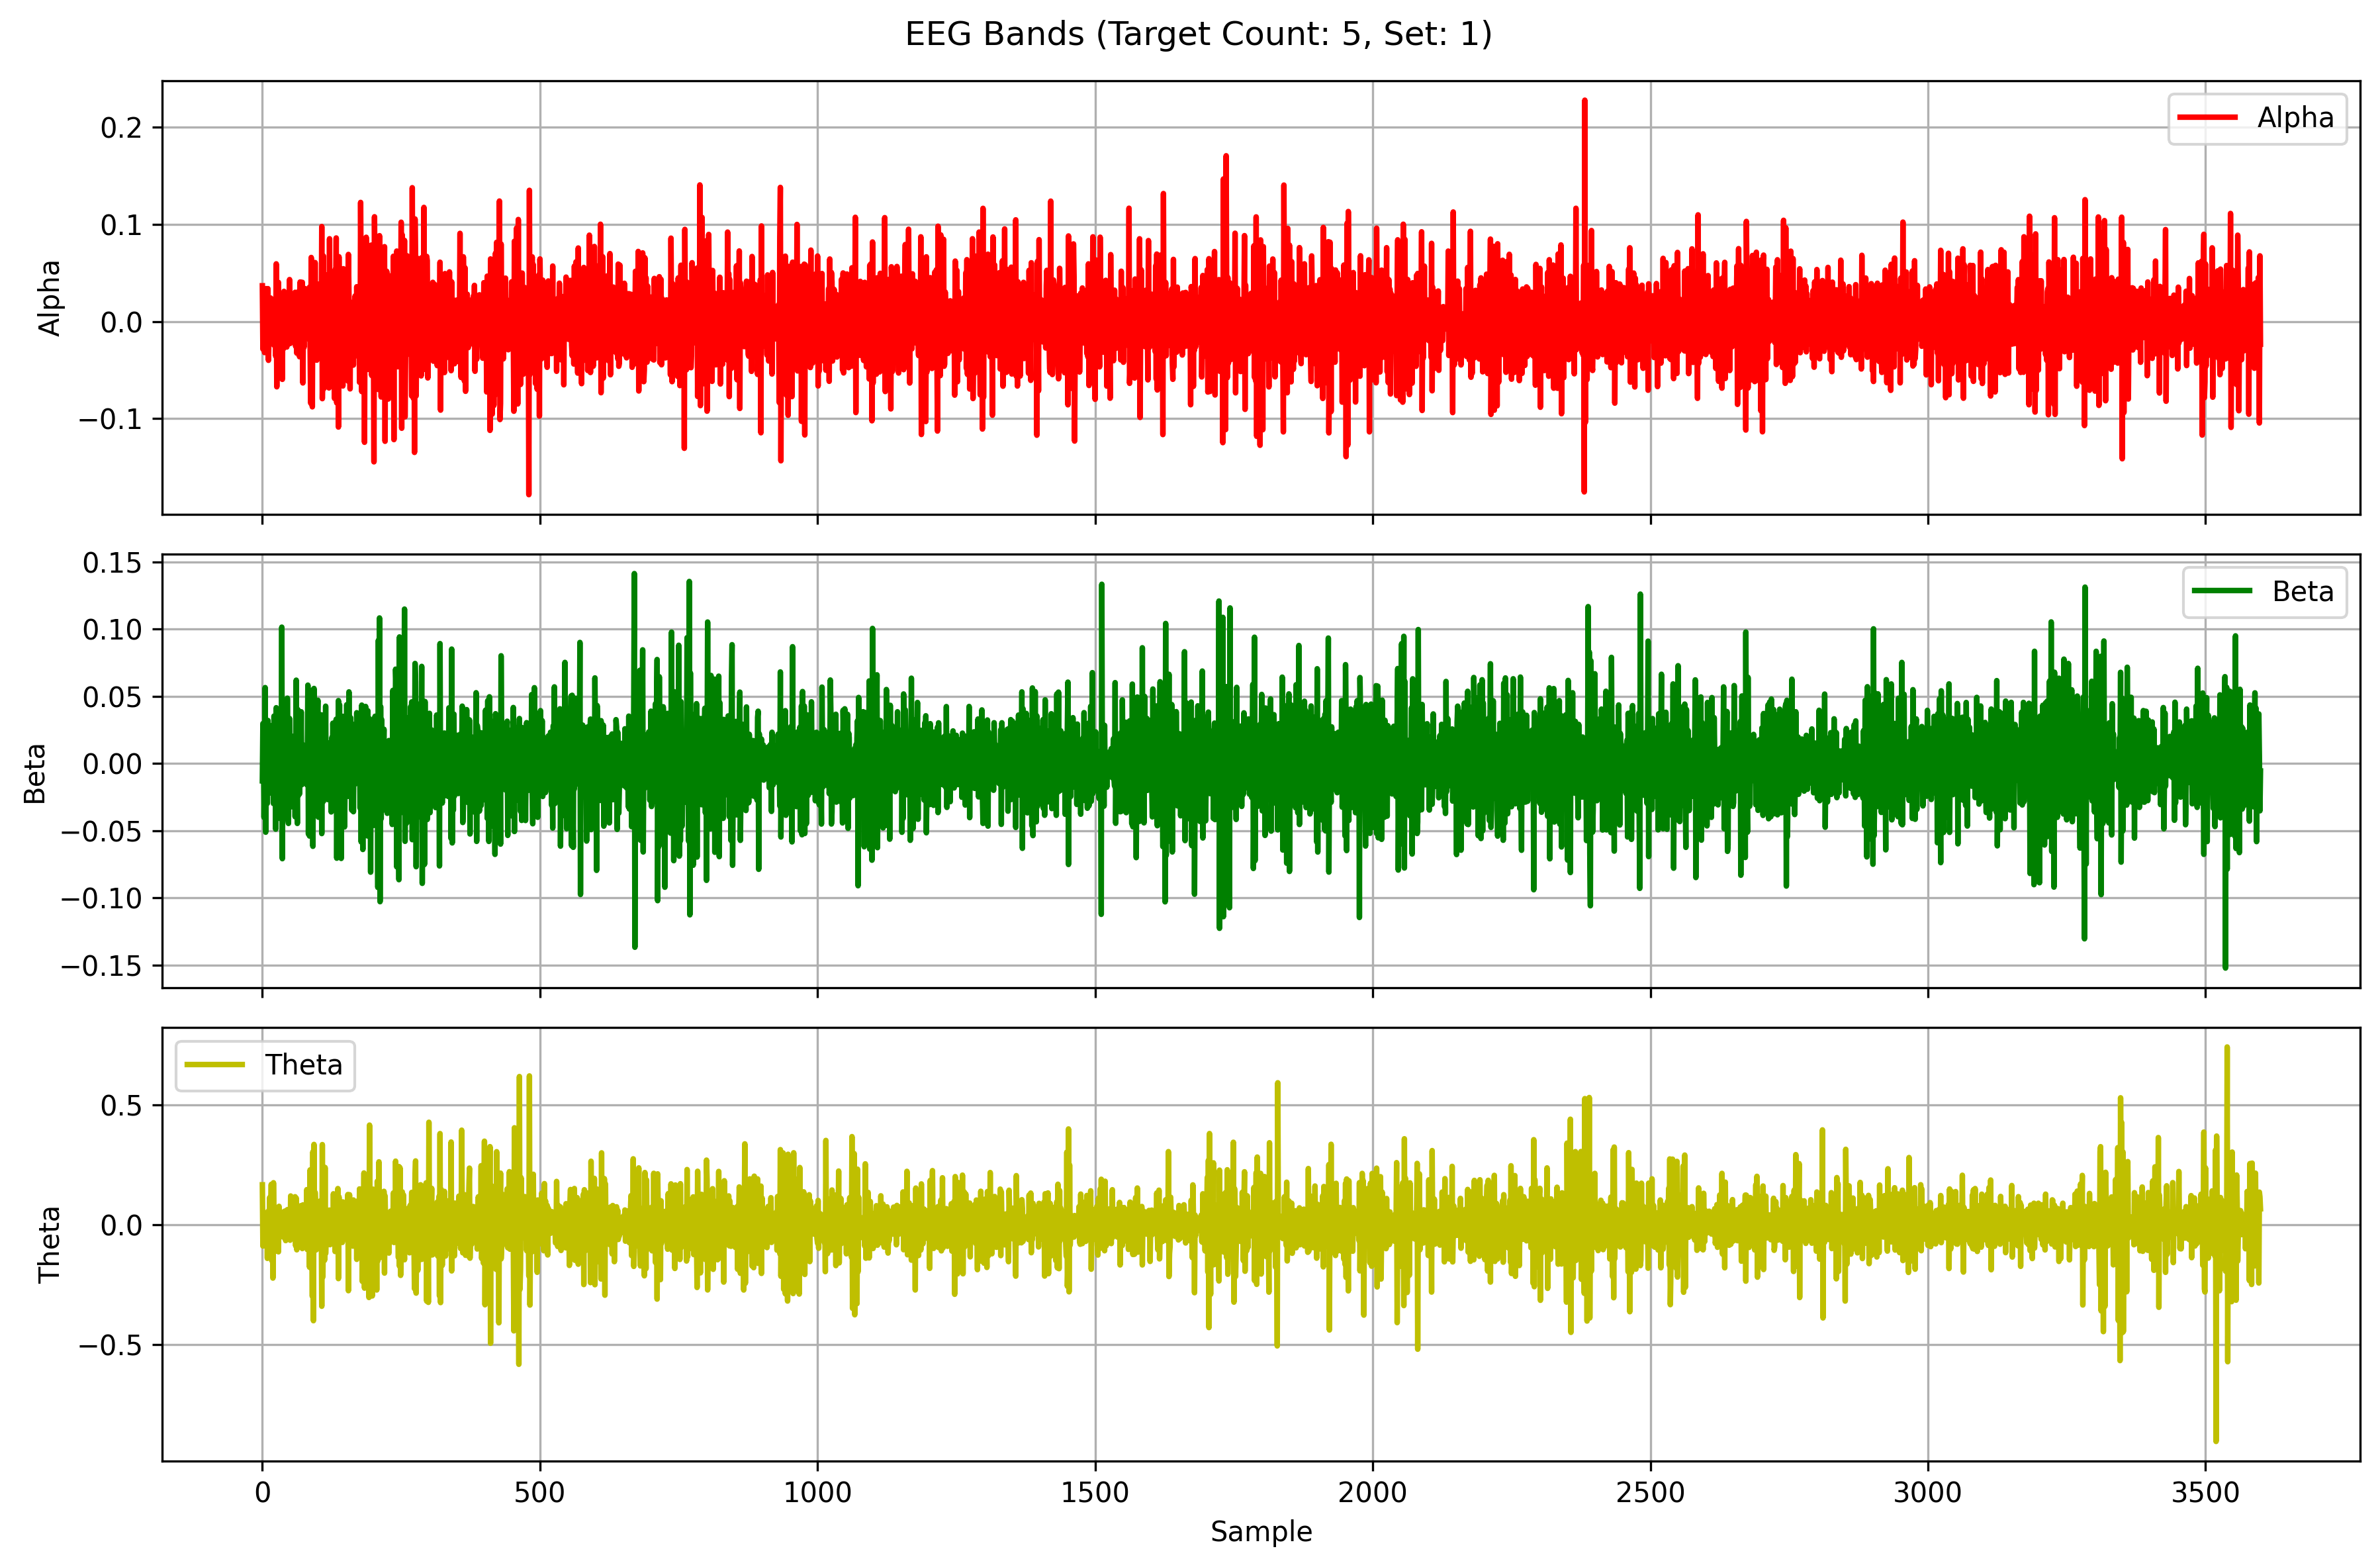

Values plotted in this chart, from the file beside it:
Alpha, Beta, Theta
0.03688, -0.01288, 0.1664
-0.02833, 0.02972, -0.08886
0.01773, 0.01562, 0.04233
0.00993, -0.04011, -0.005176
-0.03189, -0.007342, -0.02674
-0.02282, 0.05647, 0.0314
0.02078, -0.05108, -0.003949
0.03397, -0.01568, -0.003059
0.03327, 0.02112, 0.04042
-0.02571, -0.02961, -0.1402
0.03396, 0.03202, 0.05548
-0.03987, -0.01506, 0.05604
-0.01212, 0.02872, -0.0876
-0.0218, -0.02193, 0.1128
0.009932, 0.01304, -0.13
0.02426, 0.01628, 0.02348
-0.00302, -0.01242, 0.1681
-0.002655, -0.01888, -0.1494
-0.01093, 0.00196, 0.1508
-0.007968, 0.0187, -0.2223
0.02241, -0.02978, 0.175
-0.02432, 0.03529, -0.009233
0.02145, -0.01867, 0.04195
0.0207, 0.02339, 0.004101
-0.03551, -0.04881, -0.1104
0.05946, 0.0415, 0.0219
-0.06712, 0.0001134, 0.000518
0.02646, -0.01872, -0.01372
-0.02256, -0.01148, 0.04501
0.04038, 0.03735, -0.1128
-0.0414, -0.04075, 0.0767
0.01773, 0.004735, 0.01006
0.01718, -0.01595, -0.02014
-0.00225, 0.03557, -0.02124
0.01004, -0.02868, -0.004769
0.01614, 0.1014, 0.01947
-0.05947, -0.07078, -0.01121
0.0218, 0.002623, 0.05203
-0.02795, -0.01748, -0.05206
0.03119, 0.01324, -0.002978
-0.0102, -0.01521, 0.05653
0.01591, 0.01211, 0.008897
0.002577, 0.02948, -0.06611
-0.008989, -0.004476, 0.02003
-0.02618, -0.04135, 0.01217
0.0123, 0.0486, 0.06285
0.003773, -0.009449, -0.05075
-0.01374, -0.04456, -0.02452
-0.002461, 0.01427, -0.02898
0.04328, 0.03349, 0.007944
-0.02259, -0.022, -0.06452
-0.007362, -0.003155, 0.1198
-0.002249, -0.03212, -0.019
0.01352, 0.01573, -0.05625
-0.007962, 0.00945, 0.09985
-0.0106, 0.0203, -0.05419
0.002727, -0.001066, -0.01441
-0.01201, -0.02618, -0.0186
0.009894, 0.008005, -0.03617
0.03019, -0.03958, 0.1167
... 3,540 more rows
